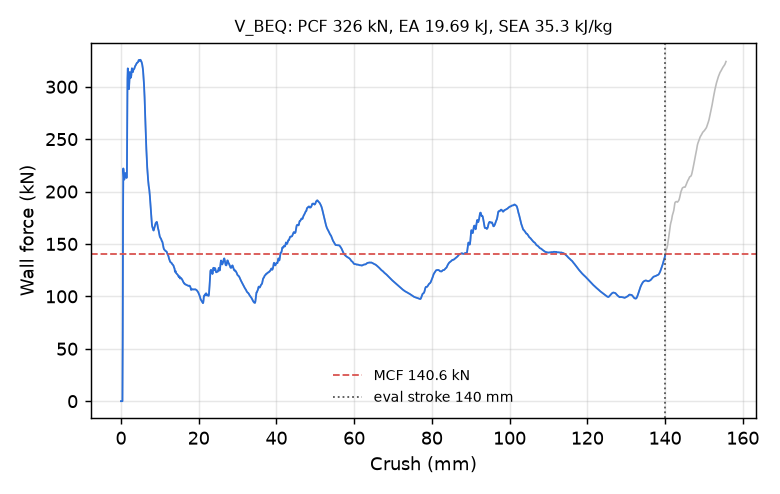

Values plotted in this chart, from the file beside it:
time_ms, crush_mm, force_kN
0.000000000000000000e+00, -0.000000000000000000e+00, 0.000000000000000000e+00
5.188684444874525070e-03, 7.928309589624404907e-02, 0.000000000000000000e+00
1.000674813985824585e-02, 1.529031097888946533e-01, 0.000000000000000000e+00
1.519543211907148361e-02, 2.321862131357192993e-01, 0.000000000000000000e+00
2.001349627971649170e-02, 3.058062195777893066e-01, 0.000000000000000000e+00
2.520218119025230408e-02, 3.850893080234527588e-01, 0.000000000000000000e+00
3.002024441957473755e-02, 4.587093293666839600e-01, 6.089448212811709027e+01
3.520536422729492188e-02, 5.379368662834167480e-01, 1.772074206302534947e+02
4.001335427165031433e-02, 6.113936901092529297e-01, 2.220028884942237823e+02
4.518837854266166687e-02, 6.904477477073669434e-01, 2.170177669914357352e+02
5.036058276891708374e-02, 7.694483399391174316e-01, 2.129700711675845071e+02
5.516224727034568787e-02, 8.427801132202148438e-01, 2.113982370916087064e+02
6.033369898796081543e-02, 9.217495322227478027e-01, 2.122370291939290610e+02
6.513664126396179199e-02, 9.950826168060302734e-01, 2.143601094867310053e+02
7.030976563692092896e-02, 1.074057817459106445e+00, 2.166414416415091750e+02
7.510183006525039673e-02, 1.147206425666809082e+00, 2.176301370110120672e+02
8.023869246244430542e-02, 1.225608110427856445e+00, 2.169819046165476379e+02
8.536181598901748657e-02, 1.303789854049682617e+00, 2.152820270340261004e+02
9.011290967464447021e-02, 1.376285195350646973e+00, 2.136892306383878406e+02
9.522372484207153320e-02, 1.454259753227233887e+00, 2.130086662381125961e+02
1.003308743238449097e-01, 1.532168388366699219e+00, 2.146291553965012895e+02
1.050707027316093445e-01, 1.604464530944824219e+00, 2.540800489067481749e+02
1.101699173450469971e-01, 1.682231664657592773e+00, 3.076570127410993223e+02
1.152649298310279846e-01, 1.759920120239257812e+00, 3.174876306344366412e+02
1.203543171286582947e-01, 1.837507843971252441e+00, 3.108700633102602069e+02
1.250808835029602051e-01, 1.909551620483398438e+00, 3.041812668554112520e+02
1.301709264516830444e-01, 1.987121701240539551e+00, 2.987580603668424146e+02
1.352601349353790283e-01, 2.064665317535400391e+00, 2.976730197551734705e+02
1.403492838144302368e-01, 2.142194271087646484e+00, 3.039150104027432349e+02
1.450747251510620117e-01, 2.214169502258300781e+00, 3.119965250712297689e+02
1.501624286174774170e-01, 2.291649103164672852e+00, 3.140303098331079923e+02
1.552478820085525513e-01, 2.369079351425170898e+00, 3.105244277982097287e+02
1.603336334228515625e-01, 2.446499824523925781e+00, 3.083666076501612565e+02
1.650564223527908325e-01, 2.518382072448730469e+00, 3.087557006713752799e+02
1.701415479183197021e-01, 2.595765590667724609e+00, 3.091609473927742897e+02
1.752246320247650146e-01, 2.673103332519531250e+00, 3.110194371646018681e+02
1.803067326545715332e-01, 2.750411987304687500e+00, 3.153612728575524216e+02
1.850260794162750244e-01, 2.822189331054687500e+00, 3.175929972591637807e+02
1.901084482669830322e-01, 2.899473905563354492e+00, 3.165908117328216349e+02
1.951905190944671631e-01, 2.976738929748535156e+00, 3.146827035133857180e+02
2.002725303173065186e-01, 3.053988695144653320e+00, 3.139290627644639358e+02
2.053546011447906494e-01, 3.131224632263183594e+00, 3.150713462076662381e+02
2.100731730461120605e-01, 3.202923297882080078e+00, 3.162468048539608958e+02
2.151523679494857788e-01, 3.280087471008300781e+00, 3.166177333035822699e+02
2.202305197715759277e-01, 3.357221126556396484e+00, 3.167715904577383981e+02
2.253088504076004028e-01, 3.434342861175537109e+00, 3.172782126417653785e+02
2.300245463848114014e-01, 3.505944252014160156e+00, 3.181286097629694041e+02
2.351025938987731934e-01, 3.583033084869384766e+00, 3.190943081547552538e+02
2.401796579360961914e-01, 3.660092592239379883e+00, 3.197625190494209733e+02
2.452553212642669678e-01, 3.737115621566772461e+00, 3.201094841998498737e+02
2.503302991390228271e-01, 3.814114093780517578e+00, 3.206835054924674182e+02
2.550413310527801514e-01, 3.885576963424682617e+00, 3.213970082189002824e+02
2.601112425327301025e-01, 3.962469339370727539e+00, 3.218251263146950123e+02
2.651772499084472656e-01, 4.039288043975830078e+00, 3.224542003491185369e+02
2.702376246452331543e-01, 4.116006374359130859e+00, 3.228626284147221668e+02
2.752909958362579346e-01, 4.192603588104248047e+00, 3.229008136319508822e+02
2.803381085395812988e-01, 4.269091606140136719e+00, 3.231195941638695217e+02
2.850196659564971924e-01, 4.340025901794433594e+00, 3.232065501507976819e+02
2.900559306144714355e-01, 4.416320800781250000e+00, 3.236177010355526704e+02
2.950874269008636475e-01, 4.492528915405273438e+00, 3.247422166699357149e+02
... 2,198 more rows
